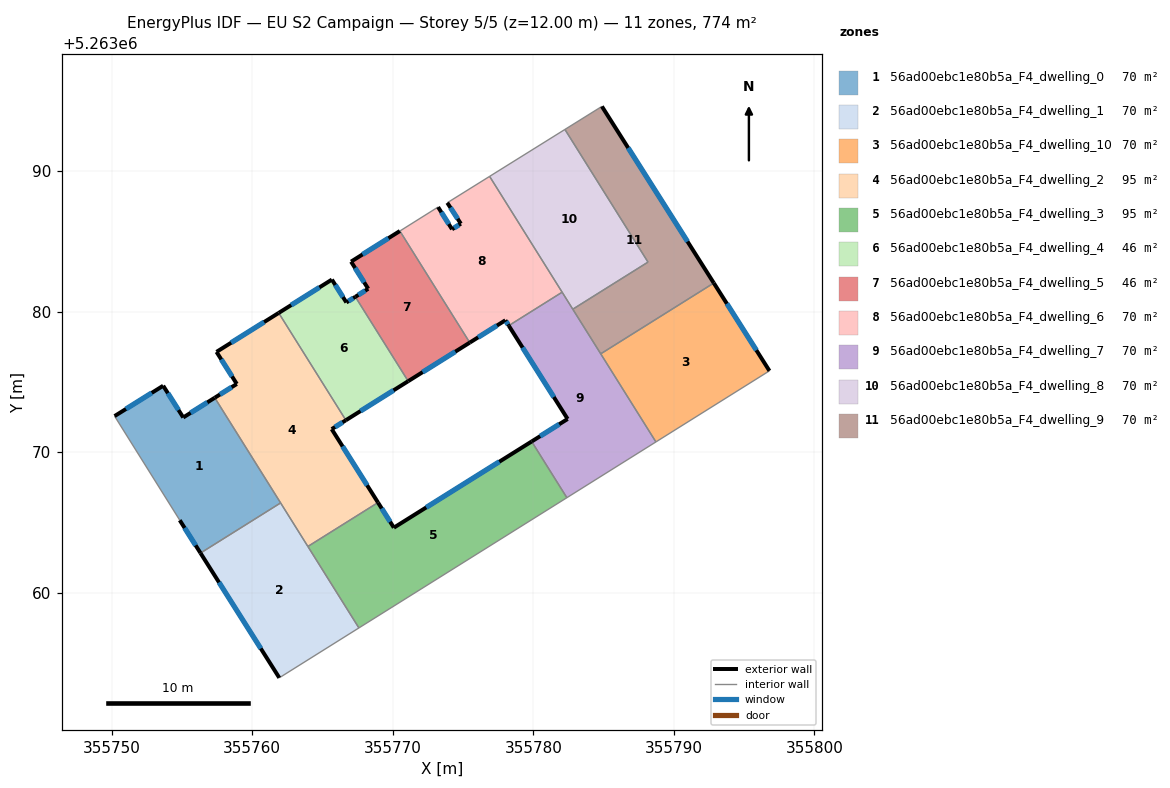
=== STOREY PLAN SPEC (per zone: floor XY polygon, exterior-wall plan segments, windows/doors) ===
zone 1: 56ad00ebc1e80b5a_F4_dwelling_0  (70.4 m²)
  floor: (355757.33, 5263073.88) (355762.02, 5263066.40) (355756.32, 5263062.83) (355754.84, 5263065.17) (355750.20, 5263072.58) (355753.66, 5263074.74) (355755.09, 5263072.48)
  exterior wall: (355754.84, 5263065.17) – (355756.32, 5263062.83)  [2.8 m]
    window: (355755.19, 5263064.62) – (355755.97, 5263063.38)  [2.3 m²]
  exterior wall: (355753.66, 5263074.74) – (355750.20, 5263072.58)  [4.1 m]
    window: (355752.85, 5263074.23) – (355751.01, 5263073.08)  [3.4 m²]
  exterior wall: (355755.09, 5263072.48) – (355753.66, 5263074.74)  [2.7 m]
    window: (355754.75, 5263073.01) – (355753.99, 5263074.21)  [2.3 m²]
  exterior wall: (355757.33, 5263073.88) – (355755.09, 5263072.48)  [2.6 m]
    window: (355756.80, 5263073.55) – (355755.61, 5263072.81)  [2.2 m²]
  interior walls: 3
zone 2: 56ad00ebc1e80b5a_F4_dwelling_1  (70.4 m²)
  floor: (355762.02, 5263066.40) (355767.59, 5263057.50) (355761.92, 5263053.95) (355756.32, 5263062.83)
  exterior wall: (355756.32, 5263062.83) – (355761.92, 5263053.95)  [10.5 m]
    window: (355757.63, 5263060.74) – (355760.61, 5263056.04)  [8.9 m²]
  interior walls: 4
zone 3: 56ad00ebc1e80b5a_F4_dwelling_10  (70.4 m²)
  floor: (355792.85, 5263082.05) (355796.81, 5263075.80) (355788.73, 5263070.74) (355784.80, 5263077.01)
  exterior wall: (355796.81, 5263075.80) – (355792.85, 5263082.05)  [7.4 m]
    window: (355795.88, 5263077.26) – (355793.78, 5263080.58)  [6.2 m²]
  interior walls: 3
zone 4: 56ad00ebc1e80b5a_F4_dwelling_2  (95.0 m²)
  floor: (355761.88, 5263079.92) (355766.66, 5263072.28) (355765.65, 5263071.65) (355768.95, 5263066.42) (355763.96, 5263063.30) (355757.33, 5263073.88) (355758.90, 5263074.86) (355757.46, 5263077.15)
  exterior wall: (355765.65, 5263071.65) – (355766.66, 5263072.28)  [1.2 m]
    window: (355765.89, 5263071.80) – (355766.43, 5263072.13)  [1.0 m²]
  exterior wall: (355768.95, 5263066.42) – (355765.65, 5263071.65)  [6.2 m]
    window: (355768.18, 5263067.65) – (355766.43, 5263070.42)  [5.2 m²]
  exterior wall: (355758.90, 5263074.86) – (355757.33, 5263073.88)  [1.9 m]
    window: (355758.53, 5263074.63) – (355757.70, 5263074.11)  [1.6 m²]
  exterior wall: (355757.46, 5263077.15) – (355758.90, 5263074.86)  [2.7 m]
    window: (355757.79, 5263076.61) – (355758.56, 5263075.40)  [2.3 m²]
  exterior wall: (355761.88, 5263079.92) – (355757.46, 5263077.15)  [5.2 m]
    window: (355760.84, 5263079.27) – (355758.49, 5263077.80)  [4.4 m²]
  interior walls: 4
zone 5: 56ad00ebc1e80b5a_F4_dwelling_3  (95.0 m²)
  floor: (355779.89, 5263070.77) (355782.39, 5263066.77) (355767.59, 5263057.50) (355763.96, 5263063.30) (355768.95, 5263066.42) (355770.08, 5263064.64)
  exterior wall: (355770.08, 5263064.64) – (355768.95, 5263066.42)  [2.1 m]
    window: (355769.81, 5263065.06) – (355769.21, 5263066.00)  [1.8 m²]
  exterior wall: (355779.89, 5263070.77) – (355770.08, 5263064.64)  [11.6 m]
    window: (355777.58, 5263069.33) – (355772.38, 5263066.08)  [9.8 m²]
  interior walls: 4
zone 6: 56ad00ebc1e80b5a_F4_dwelling_4  (45.7 m²)
  floor: (355767.34, 5263081.07) (355771.10, 5263075.06) (355766.66, 5263072.28) (355761.88, 5263079.92) (355765.67, 5263082.29) (355766.70, 5263080.67)
  exterior wall: (355766.66, 5263072.28) – (355771.10, 5263075.06)  [5.2 m]
    window: (355767.70, 5263072.94) – (355770.06, 5263074.41)  [4.4 m²]
  exterior wall: (355765.67, 5263082.29) – (355761.88, 5263079.92)  [4.5 m]
    window: (355764.78, 5263081.73) – (355762.77, 5263080.48)  [3.8 m²]
  exterior wall: (355766.70, 5263080.67) – (355765.67, 5263082.29)  [1.9 m]
    window: (355766.46, 5263081.05) – (355765.91, 5263081.91)  [1.6 m²]
  exterior wall: (355767.34, 5263081.07) – (355766.70, 5263080.67)  [0.8 m]
    window: (355767.19, 5263080.97) – (355766.85, 5263080.76)  [0.6 m²]
  interior walls: 2
zone 7: 56ad00ebc1e80b5a_F4_dwelling_5  (46.0 m²)
  floor: (355770.51, 5263085.75) (355775.48, 5263077.81) (355771.10, 5263075.06) (355767.34, 5263081.07) (355768.25, 5263081.64) (355767.03, 5263083.57)
  exterior wall: (355771.10, 5263075.06) – (355775.48, 5263077.81)  [5.2 m]
    window: (355772.13, 5263075.71) – (355774.45, 5263077.16)  [4.4 m²]
  exterior wall: (355768.25, 5263081.64) – (355767.34, 5263081.07)  [1.1 m]
    window: (355768.04, 5263081.50) – (355767.55, 5263081.20)  [0.9 m²]
  exterior wall: (355767.03, 5263083.57) – (355768.25, 5263081.64)  [2.3 m]
    window: (355767.32, 5263083.12) – (355767.96, 5263082.09)  [1.9 m²]
  exterior wall: (355770.51, 5263085.75) – (355767.03, 5263083.57)  [4.1 m]
    window: (355769.69, 5263085.24) – (355767.85, 5263084.08)  [3.5 m²]
  interior walls: 2
zone 8: 56ad00ebc1e80b5a_F4_dwelling_6  (70.4 m²)
  floor: (355776.89, 5263089.64) (355782.05, 5263081.39) (355778.25, 5263079.01) (355778.01, 5263079.40) (355775.48, 5263077.81) (355770.51, 5263085.75) (355773.22, 5263087.45) (355774.22, 5263085.87) (355774.84, 5263086.27) (355773.88, 5263087.76)
  exterior wall: (355774.22, 5263085.87) – (355773.22, 5263087.45)  [1.9 m]
    window: (355773.98, 5263086.24) – (355773.46, 5263087.08)  [1.6 m²]
  exterior wall: (355774.84, 5263086.27) – (355774.22, 5263085.87)  [0.7 m]
    window: (355774.70, 5263086.18) – (355774.36, 5263085.97)  [0.6 m²]
  exterior wall: (355773.88, 5263087.76) – (355774.84, 5263086.27)  [1.8 m]
    window: (355774.11, 5263087.41) – (355774.62, 5263086.62)  [1.5 m²]
  exterior wall: (355778.01, 5263079.40) – (355778.25, 5263079.01)  [0.5 m]
    window: (355778.07, 5263079.31) – (355778.20, 5263079.10)  [0.4 m²]
  exterior wall: (355775.48, 5263077.81) – (355778.01, 5263079.40)  [3.0 m]
    window: (355776.07, 5263078.18) – (355777.42, 5263079.02)  [2.5 m²]
  interior walls: 5
zone 9: 56ad00ebc1e80b5a_F4_dwelling_7  (70.4 m²)
  floor: (355782.05, 5263081.39) (355788.73, 5263070.74) (355782.39, 5263066.77) (355779.89, 5263070.77) (355782.44, 5263072.37) (355778.25, 5263079.01)
  exterior wall: (355782.44, 5263072.37) – (355779.89, 5263070.77)  [3.0 m]
    window: (355781.84, 5263072.00) – (355780.49, 5263071.15)  [2.5 m²]
  exterior wall: (355778.25, 5263079.01) – (355782.44, 5263072.37)  [7.9 m]
    window: (355779.24, 5263077.45) – (355781.46, 5263073.93)  [6.6 m²]
  interior walls: 6
zone 10: 56ad00ebc1e80b5a_F4_dwelling_8  (70.4 m²)
  floor: (355782.25, 5263092.98) (355788.16, 5263083.54) (355782.81, 5263080.18) (355776.89, 5263089.64)
  interior walls: 5
zone 11: 56ad00ebc1e80b5a_F4_dwelling_9  (70.4 m²)
  floor: (355784.88, 5263094.62) (355792.85, 5263082.05) (355784.80, 5263077.01) (355782.81, 5263080.18) (355788.16, 5263083.54) (355782.25, 5263092.98)
  exterior wall: (355792.85, 5263082.05) – (355784.88, 5263094.62)  [14.9 m]
    window: (355790.98, 5263085.00) – (355786.75, 5263091.67)  [12.6 m²]
  interior walls: 5

=== DERIVED (storey summary) ===
Building: EU S2 Campaign
Storey: 5 of 5  (floor level z = 12.00 m)
Storey gross floor area: 774.4 m²
Zones on this storey: 11
  - 56ad00ebc1e80b5a_F4_dwelling_0: floor 70.4 m²; exterior wall 12.2 m (36.5 m²); 4 window(s) 10.3 m²; WWR 28.1%
  - 56ad00ebc1e80b5a_F4_dwelling_1: floor 70.4 m²; exterior wall 10.5 m (31.5 m²); 1 window(s) 8.9 m²; WWR 28.1%
  - 56ad00ebc1e80b5a_F4_dwelling_10: floor 70.4 m²; exterior wall 7.4 m (22.2 m²); 1 window(s) 6.2 m²; WWR 28.1%
  - 56ad00ebc1e80b5a_F4_dwelling_2: floor 95.0 m²; exterior wall 17.1 m (51.4 m²); 5 window(s) 14.5 m²; WWR 28.1%
  - 56ad00ebc1e80b5a_F4_dwelling_3: floor 95.0 m²; exterior wall 13.7 m (41.0 m²); 2 window(s) 11.5 m²; WWR 28.1%
  - 56ad00ebc1e80b5a_F4_dwelling_4: floor 45.7 m²; exterior wall 12.4 m (37.1 m²); 4 window(s) 10.4 m²; WWR 28.1%
  - 56ad00ebc1e80b5a_F4_dwelling_5: floor 46.0 m²; exterior wall 12.6 m (37.9 m²); 4 window(s) 10.7 m²; WWR 28.1%
  - 56ad00ebc1e80b5a_F4_dwelling_6: floor 70.4 m²; exterior wall 7.8 m (23.5 m²); 5 window(s) 6.6 m²; WWR 28.1%
  - 56ad00ebc1e80b5a_F4_dwelling_7: floor 70.4 m²; exterior wall 10.9 m (32.6 m²); 2 window(s) 9.2 m²; WWR 28.1%
  - 56ad00ebc1e80b5a_F4_dwelling_8: floor 70.4 m²
  - 56ad00ebc1e80b5a_F4_dwelling_9: floor 70.4 m²; exterior wall 14.9 m (44.6 m²); 1 window(s) 12.6 m²; WWR 28.1%
Zone adjacency (shared interzone walls):
  - 56ad00ebc1e80b5a_F4_dwelling_0 ↔ 56ad00ebc1e80b5a_F4_dwelling_1
  - 56ad00ebc1e80b5a_F4_dwelling_0 ↔ 56ad00ebc1e80b5a_F4_dwelling_2
  - 56ad00ebc1e80b5a_F4_dwelling_1 ↔ 56ad00ebc1e80b5a_F4_dwelling_2
  - 56ad00ebc1e80b5a_F4_dwelling_1 ↔ 56ad00ebc1e80b5a_F4_dwelling_3
  - 56ad00ebc1e80b5a_F4_dwelling_10 ↔ 56ad00ebc1e80b5a_F4_dwelling_7
  - 56ad00ebc1e80b5a_F4_dwelling_10 ↔ 56ad00ebc1e80b5a_F4_dwelling_9
  - 56ad00ebc1e80b5a_F4_dwelling_2 ↔ 56ad00ebc1e80b5a_F4_dwelling_3
  - 56ad00ebc1e80b5a_F4_dwelling_2 ↔ 56ad00ebc1e80b5a_F4_dwelling_4
  - 56ad00ebc1e80b5a_F4_dwelling_3 ↔ 56ad00ebc1e80b5a_F4_dwelling_7
  - 56ad00ebc1e80b5a_F4_dwelling_4 ↔ 56ad00ebc1e80b5a_F4_dwelling_5
  - 56ad00ebc1e80b5a_F4_dwelling_5 ↔ 56ad00ebc1e80b5a_F4_dwelling_6
  - 56ad00ebc1e80b5a_F4_dwelling_6 ↔ 56ad00ebc1e80b5a_F4_dwelling_7
  - 56ad00ebc1e80b5a_F4_dwelling_6 ↔ 56ad00ebc1e80b5a_F4_dwelling_8
  - 56ad00ebc1e80b5a_F4_dwelling_7 ↔ 56ad00ebc1e80b5a_F4_dwelling_8
  - 56ad00ebc1e80b5a_F4_dwelling_7 ↔ 56ad00ebc1e80b5a_F4_dwelling_9
  - 56ad00ebc1e80b5a_F4_dwelling_8 ↔ 56ad00ebc1e80b5a_F4_dwelling_9